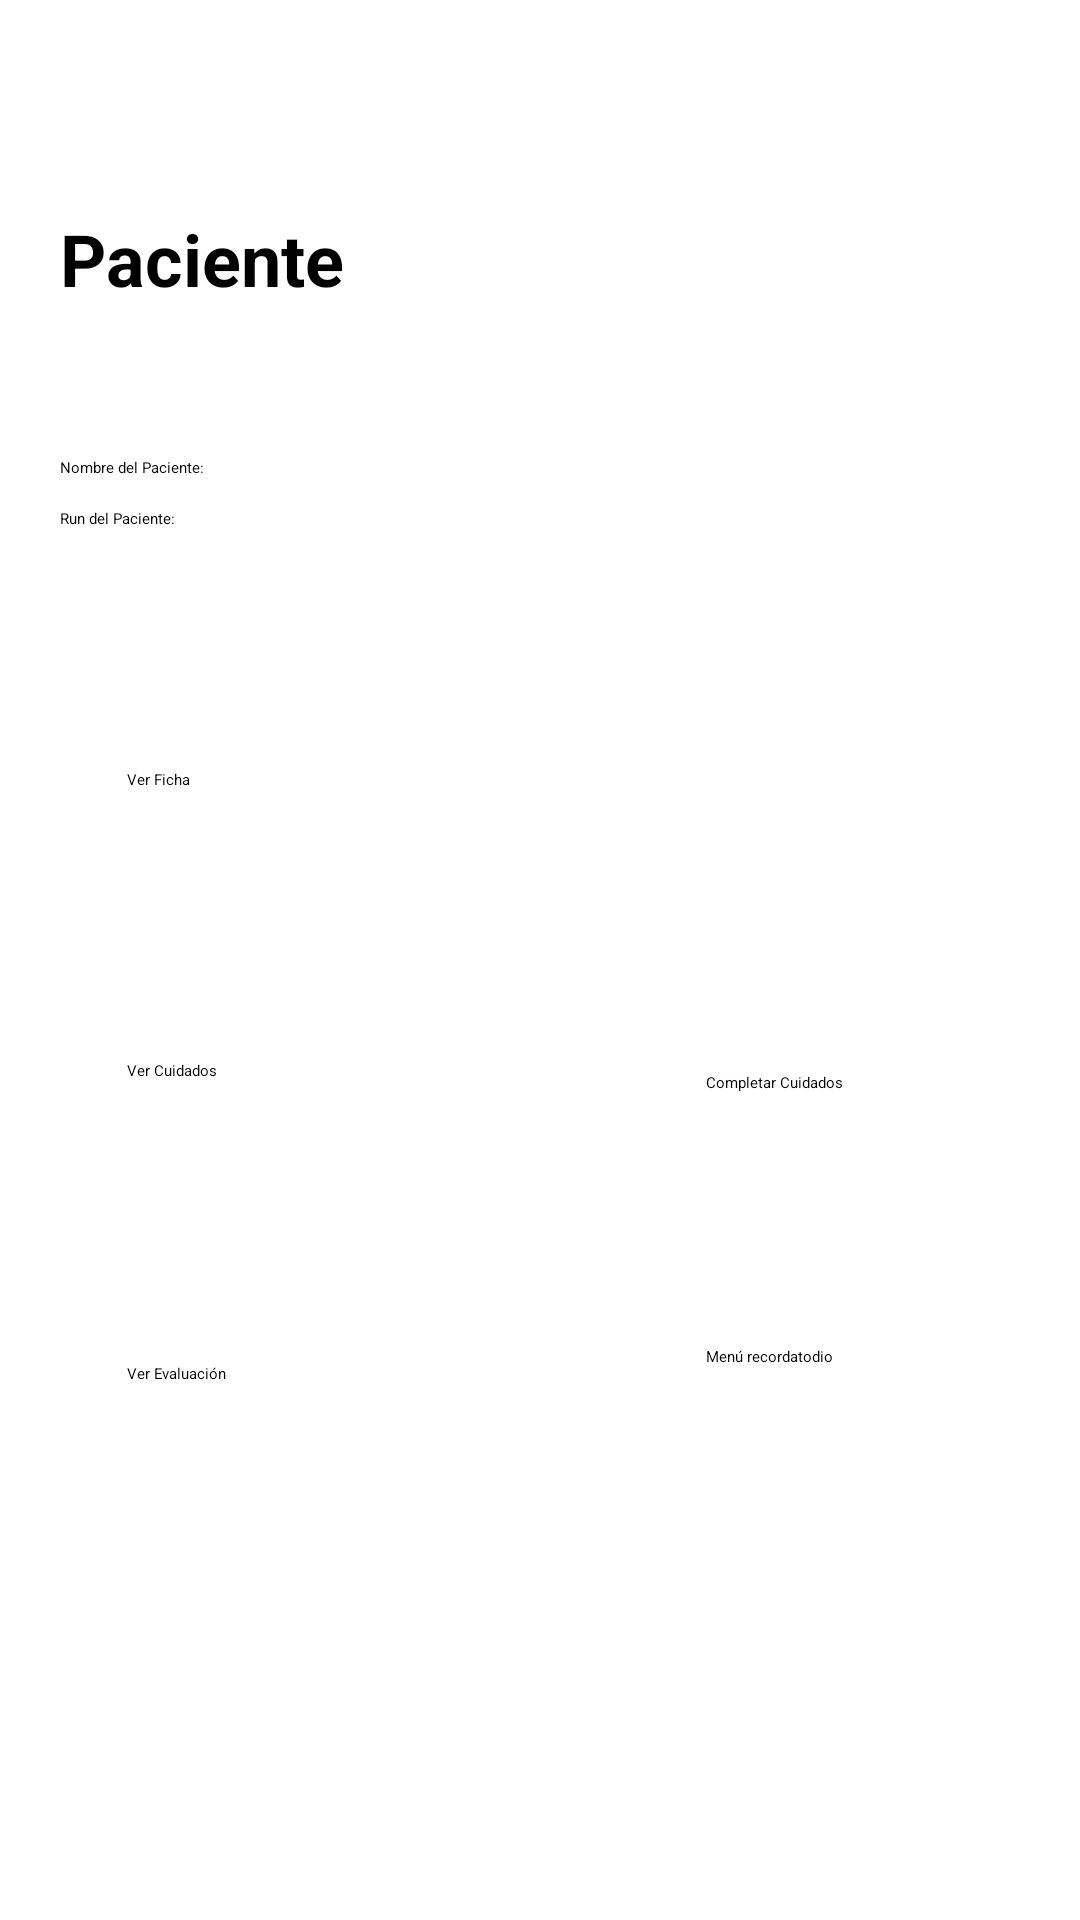

Reconstruct the res/layout file that produces this screen, plus the resources it refers to.
<!-- AndroidManifest.xml: application theme Theme.AppVeterinaria -->
<!-- res/layout/activity_menupacientes.xml -->
<?xml version="1.0" encoding="utf-8"?>
<androidx.constraintlayout.widget.ConstraintLayout xmlns:android="http://schemas.android.com/apk/res/android"
    xmlns:app="http://schemas.android.com/apk/res-auto"
    xmlns:tools="http://schemas.android.com/tools"
    android:layout_width="match_parent"
    android:layout_height="match_parent"
    tools:context=".MenupacientesActivity">

    <androidx.appcompat.widget.LinearLayoutCompat
        android:layout_width="match_parent"
        android:layout_height="match_parent"
        android:gravity="center"
        android:orientation="vertical"
        tools:layout_editor_absoluteX="127dp"
        tools:layout_editor_absoluteY="-45dp"
        android:layout_marginRight="20dp"
        android:layout_marginLeft="20dp">

        <TextView
            android:id="@+id/textViewPaciente"
            android:layout_width="match_parent"
            android:layout_height="wrap_content"
            android:layout_alignParentTop="true"
            android:layout_alignParentStart="true"
            android:layout_marginTop="70dp"
            android:textSize="24sp"
            android:textStyle="bold"
            android:text="@string/textPaciente" />

        <TextView
            android:id="@+id/textViewNombre"
            android:layout_width="match_parent"
            android:layout_height="wrap_content"
            android:layout_marginTop="50dp"
            android:text="Nombre del Paciente: " />
        <TextView
            android:id="@+id/textViewRun"
            android:layout_width="match_parent"
            android:layout_height="wrap_content"
            android:layout_marginTop="10dp"
            android:text="Run del Paciente: " />
        <GridLayout
            android:layout_width="match_parent"
            android:layout_height="match_parent"
            android:columnCount="2"
            android:rowCount="3"
            android:layout_marginLeft="15dp"
            android:layout_marginTop="80dp"
            android:orientation="horizontal">

            
            <Button
                android:id="@+id/button1"
                android:layout_width="133dp"
                android:layout_height="97dp"
                android:text="@string/textFicha" />

            
            <Button
                android:id="@+id/buttonVCuidados"
                android:layout_width="133dp"
                android:layout_height="97dp"
                android:layout_marginTop="-6dp"
                android:layout_marginLeft="60dp"
                android:text="@string/textCui" />

            
            <Button
                android:id="@+id/button3"
                android:layout_width="133dp"
                android:layout_height="97dp"
                android:layout_margin="0dp"
                android:text="@string/textCui"/>

            
            <Button
                android:id="@+id/button4"
                android:layout_width="133dp"
                android:layout_height="97dp"
                android:layout_marginTop="4dp"
                android:layout_marginLeft="60dp"
                android:text="@string/textComCui"/>

            
            <Button
                android:id="@+id/button5"
                android:layout_width="133dp"
                android:layout_height="97dp"
                android:layout_margin="0dp"
                android:text="@string/textEva"/>

            
            <Button
                android:id="@+id/button6"
                android:layout_width="133dp"
                android:layout_height="97dp"
                android:layout_marginTop="-6dp"
                android:layout_marginLeft="60dp"
                android:text="@string/textMRec"/>
        </GridLayout>


    </androidx.appcompat.widget.LinearLayoutCompat>

</androidx.constraintlayout.widget.ConstraintLayout>
<!-- resources referenced by this layout -->
<resources>
  <string name="textComCui">Completar Cuidados</string>
  <string name="textCui">Ver Cuidados</string>
  <string name="textEva">Ver Evaluación</string>
  <string name="textFicha">Ver Ficha</string>
  <string name="textMRec">Menú recordatodio</string>
  <string name="textPaciente">Paciente</string>
</resources>
